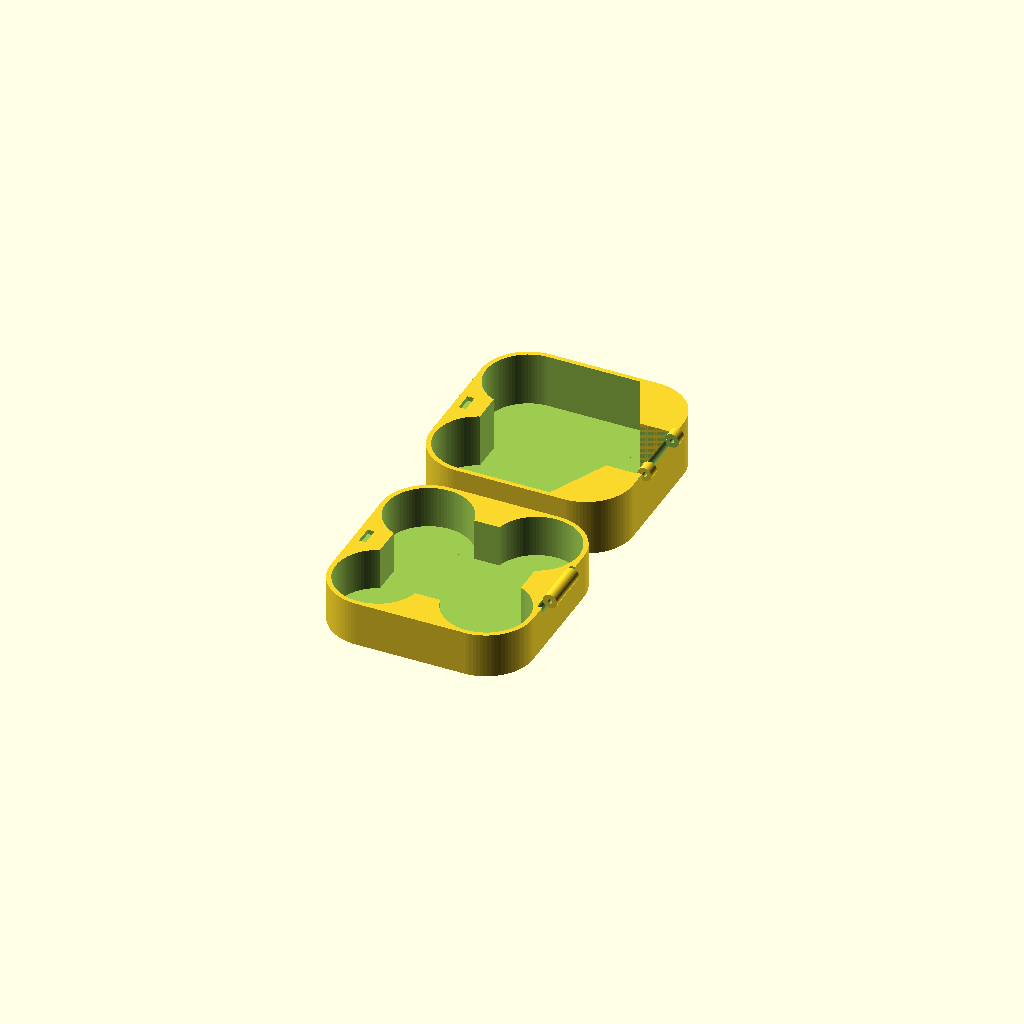
Cell 1: the model at its default parameters.
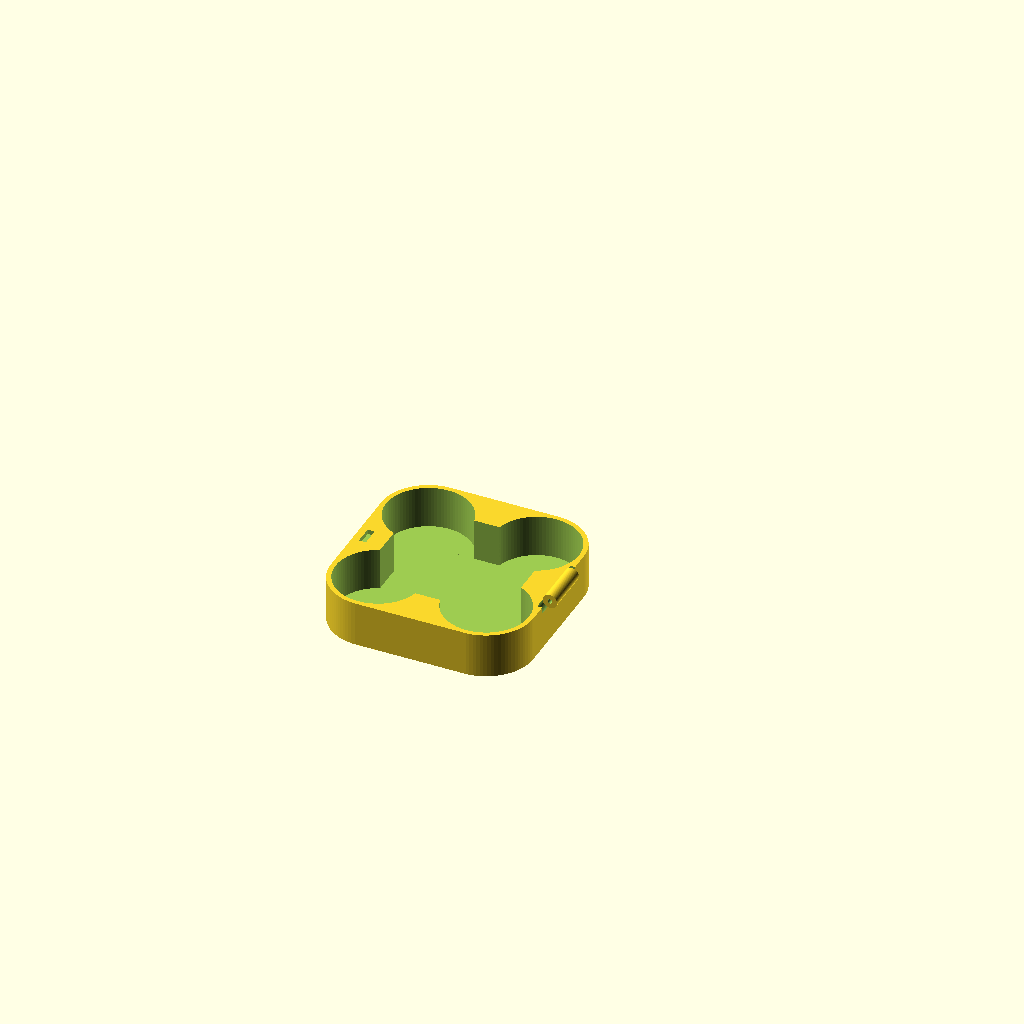
Cell 2: the same model with part = "bottom".
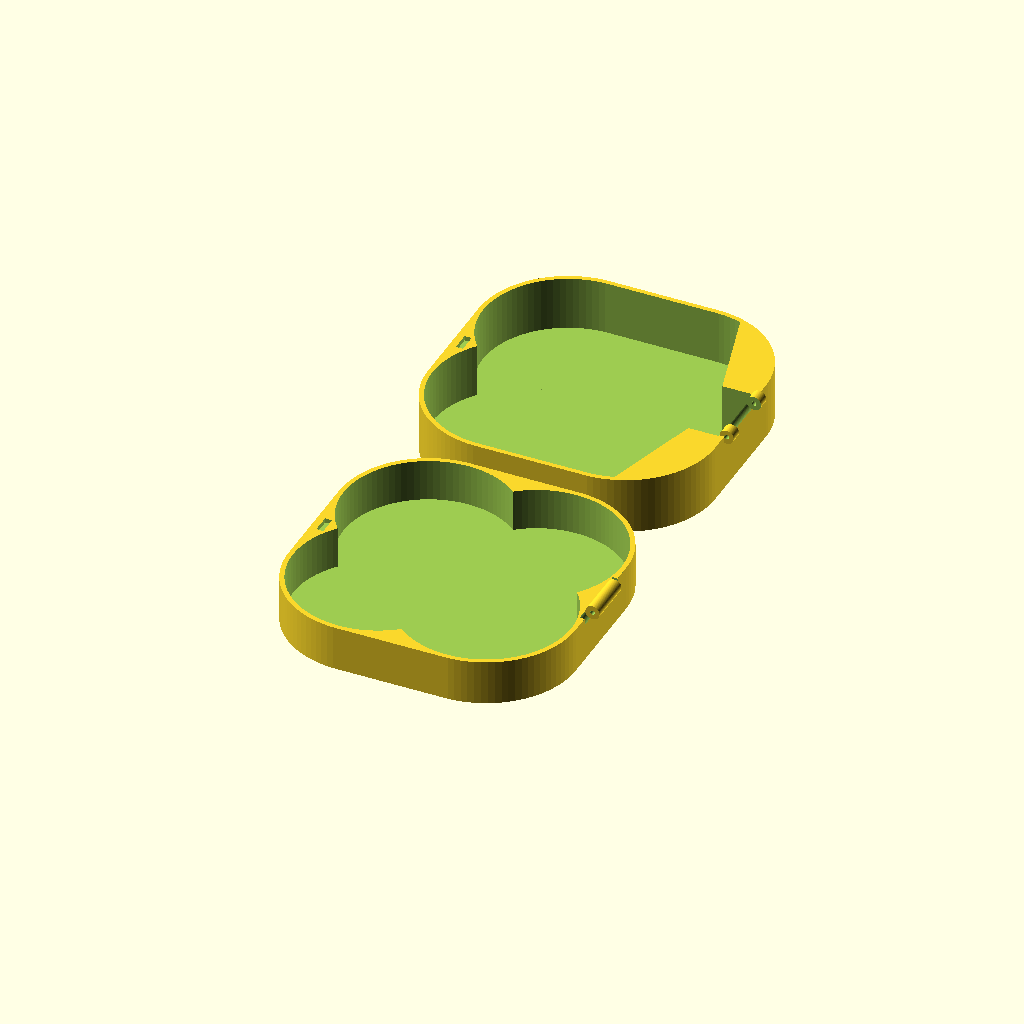
Cell 3 — hoopDiameter set to 72.4, the other parameters unchanged.
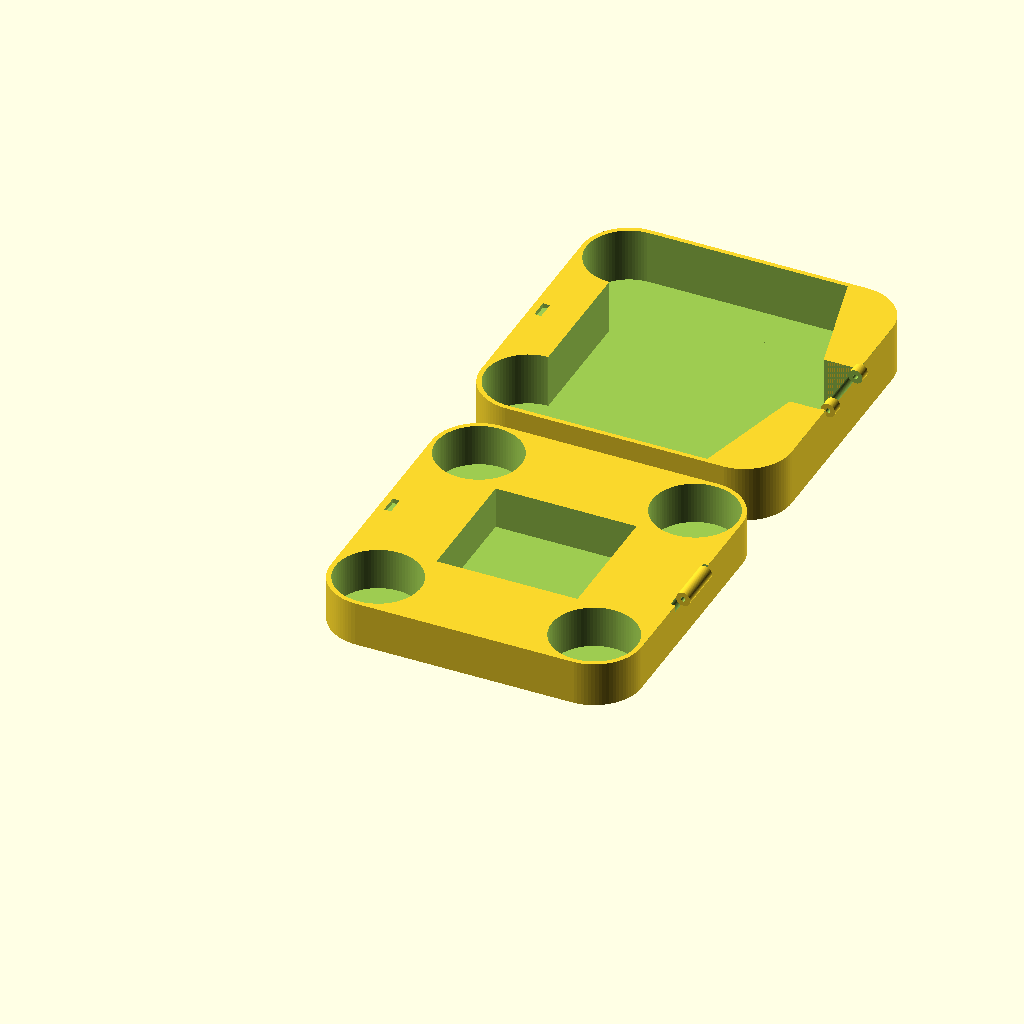
Cell 4: the same model with hoopSpacing = 92.
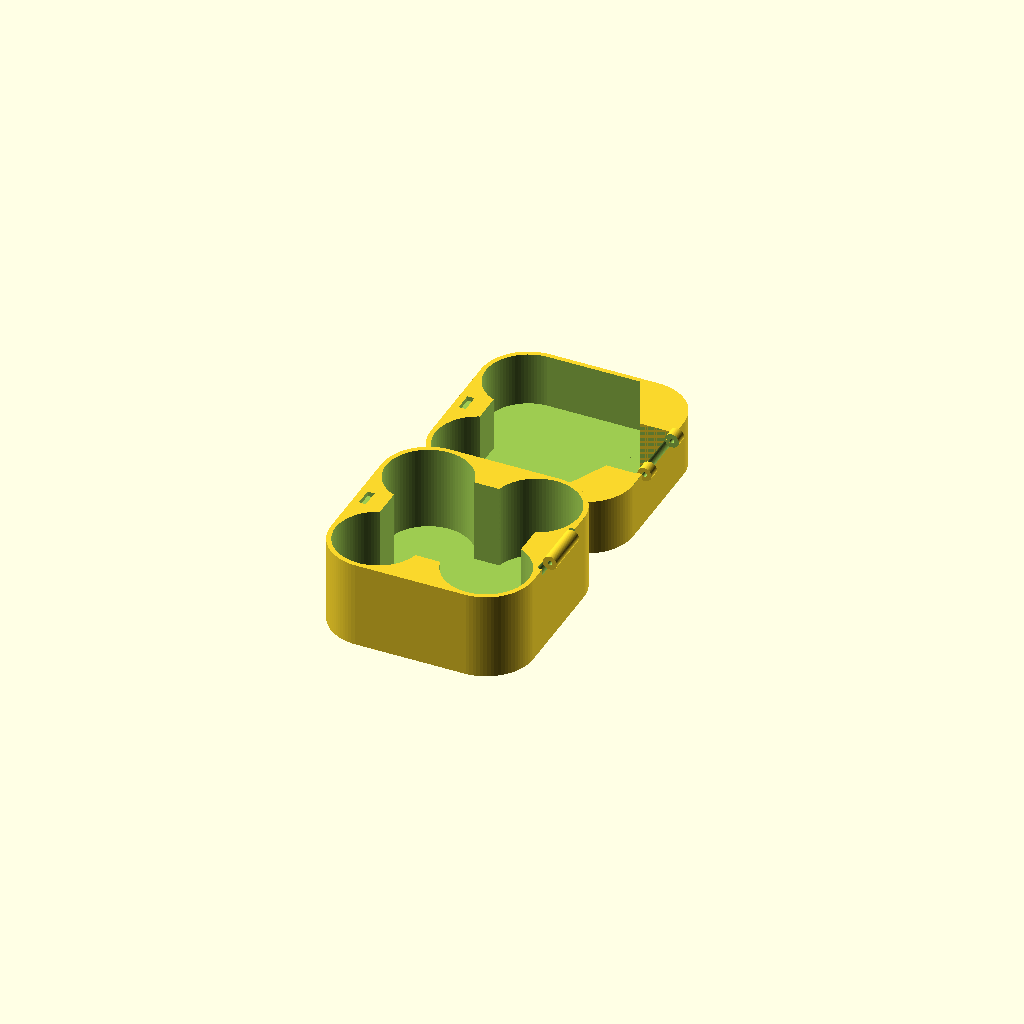
Cell 5: the same model with whoopHeight = 36.
All cells are drawn from one camera (rotation 55°, 0°, 25°, orthographic, colour scheme Cornfield), so only the parameter changes between them.
OpenSCAD source file inputs/thingiverse/files/thing-3806549/files/whoop-box.scad:
part = "both";//[both, bottom, top]

// Diameter of the hoops
hoopDiameter = 36.2;
// Spacing between motor centers, side to side not diagonal
hoopSpacing = 46;
// Height of bottom piece - this should be from the table till the top of the hoops
whoopHeight = 18;
// Height from the top of the hoops to the top of the canopy
whoopHeightTop = 23;

// Wall thickness
walls = 2.0;
// Bottom thickness
bottom = 1.2;
// Top thickness
top = 1.2;

/* [Batteries] */
batteryHeight = 61;
batteryWidth = 6.6;
batteryLength = 11.2;
batterySlotDepth = 13;
batterySlotDepthOuter = 26  ;
batterySpacing = 1;
batteryOffsetY = 2;

/* [Magnet] */
magnetShape = "square"; // [square, round]
// Width of the magnet - used as diameter when round magnet is chosen
magnetWidth = 8;
// Length of the magnet - ignored when round magnet is chosen
magnetLength = 3;
// Height of the magnet
magnetHeight = 2;
// Offset from the wall
magnetOffsetX = 1;

/* [Hinge] */
hingeWall = 2;
hingeHole = 2;
hingeLengthBottom = 20;
hingeLengthTop = 30;

/* Misc */
topWidth = 31;
squareWidth = 54;
squareLength = 60;
squareLengthTop = 60;

/* [Hidden] */
hoopRadius = hoopDiameter / 2;
bottomHeight = bottom + whoopHeight;
topHeight = top + whoopHeightTop;
totalLength = hoopDiameter + hoopSpacing;
outerLength = totalLength + walls * 2;
squareOffsetX = (totalLength - squareWidth) / 2 - 3;
squareOffsetY = (totalLength - squareWidth) / 2;
magnetOffsetY = (totalLength - magnetWidth) / 2;
magnetRadius = magnetWidth / 2;

$fn = 90;

if(part == "bottom") {
  bottom();
}

if(part == "top") {
  top();
}

if(part == "both") {
  bottom();
  
  translate([0, outerLength + 5, 0])
    top();
}

module base(height) {
  hull() {
    cylinder(r=hoopRadius + walls, h = height);
    translate([hoopSpacing, 0, 0])
      cylinder(r=hoopRadius + walls, h = height);
    translate([hoopSpacing, hoopSpacing, 0])
      cylinder(r=hoopRadius + walls, h = height);
    translate([0, hoopSpacing, 0])
      cylinder(r=hoopRadius + walls, h = height);
  }
}

module magnetCutout(zOffset) {
  if(magnetShape == "square") {
    translate([-hoopRadius + magnetOffsetX, -hoopRadius + magnetOffsetY, zOffset])
      cube([magnetLength, magnetWidth, magnetHeight + 0.1]);
  }

  if(magnetShape == "round") {
    translate([-hoopRadius + magnetOffsetX + magnetRadius, -hoopRadius + totalLength / 2, zOffset])
      cylinder(r = magnetRadius, h = magnetHeight + 0.1);
  }
}

module batterySlots() {
  translate([-hoopRadius + totalLength - batteryHeight - 10, -hoopRadius+ batteryOffsetY, topHeight - batteryLength - batterySpacing])
    cube([batteryHeight, batteryWidth, batteryLength]);

  translate([-hoopRadius + totalLength - batteryHeight - 2, -hoopRadius+ batteryOffsetY + batteryWidth + batterySpacing, topHeight - batteryLength - batterySpacing])
    cube([batteryHeight, batteryWidth, batteryLength]);

  translate([-hoopRadius + totalLength - batteryHeight - 2, -hoopRadius+ batteryOffsetY + (batteryWidth + batterySpacing) * 2, topHeight - batteryLength - batterySpacing])
    cube([batteryHeight, batteryWidth, batteryLength]);
}

module batteryBlock() {
  hull() {
    translate([-hoopRadius + totalLength - batterySlotDepth, -hoopRadius - walls, 0])
      cube([batterySlotDepth, (outerLength - topWidth) / 2, topHeight]);
    translate([-hoopRadius + totalLength - batterySlotDepthOuter, -hoopRadius - walls, 0])
      cube([batterySlotDepthOuter, 0.1, topHeight]);
  }
}

module top() {
  difference() {

    group() {
      base(topHeight);

      translate([-hoopRadius + totalLength + walls + hingeHole / 2, -hoopRadius + (totalLength - hingeLengthTop) / 2 + 0.1, topHeight])
        rotate([-90, 0, 0])
          cylinder(r=hingeHole / 2 + hingeWall, h = hingeLengthTop - 0.2);
    }
    
    translate([0, 0, top]) {
      cylinder(r=hoopRadius, h = topHeight);
      translate([hoopSpacing, 0, 0])
        cylinder(r=hoopRadius, h = topHeight);
      translate([hoopSpacing, hoopSpacing, 0])
        cylinder(r=hoopRadius, h = topHeight);
      translate([0, hoopSpacing, 0])
        cylinder(r=hoopRadius, h = topHeight);
    }
    
    
    translate([-hoopRadius + totalLength + walls + hingeHole / 2, -hoopRadius - walls - 1, topHeight])
    rotate([-90, 0, 0])
      cylinder(r=hingeHole / 2, h = outerLength + 2);

    translate([-hoopRadius + totalLength + walls + hingeHole / 2, -hoopRadius + (totalLength - hingeLengthBottom) / 2 - 0.1, topHeight])
      rotate([-90, 0, 0])
        cylinder(r=hingeHole / 2 + hingeWall + 0.1, h = hingeLengthBottom + 0.2);
    
    translate([-hoopRadius + squareOffsetX, -hoopRadius + squareOffsetY, bottom])
      cube([squareLengthTop, squareWidth, topHeight]);
    
    translate([0, -hoopRadius, bottom])
      cube([hoopSpacing, totalLength, topHeight]);

    translate([0, 0, bottom])
      cube([totalLength - hoopRadius, hoopSpacing, topHeight]);

    magnetCutout(topHeight - magnetHeight);
  }      
  intersection() {
    base(topHeight);
    difference() {
      group() {
        batteryBlock();
        
        translate([0, hoopSpacing, 0])
          mirror([0,1,0])
            batteryBlock();
      }
      
      translate([-hoopRadius + totalLength - batterySlotDepth - 1, -hoopRadius - walls + (outerLength - topWidth) / 2, 0])
        cube([outerLength, topWidth, topHeight + 2]);

      batterySlots();
      translate([0, hoopSpacing, 0])
        mirror([0,1,0])
          batterySlots();
    }
  }
}

module bottom() {
  difference() {
    group() {
      hull() {
        cylinder(r=hoopRadius + walls, h = bottomHeight);
        translate([hoopSpacing, 0, 0])
          cylinder(r=hoopRadius + walls, h = bottomHeight);
        translate([hoopSpacing, hoopSpacing, 0])
          cylinder(r=hoopRadius + walls, h = bottomHeight);
        translate([0, hoopSpacing, 0])
          cylinder(r=hoopRadius + walls, h = bottomHeight);
      }

      translate([-hoopRadius + totalLength + walls + hingeHole / 2, -hoopRadius + (outerLength - hingeLengthBottom) / 2 - walls, bottomHeight])
        rotate([-90, 0, 0])
          cylinder(r=hingeHole / 2 + hingeWall, h = hingeLengthBottom);
    }

    translate([0, 0, bottom]) {
      cylinder(r=hoopRadius, h = bottomHeight);
      translate([hoopSpacing, 0, 0])
        cylinder(r=hoopRadius, h = bottomHeight);
      translate([hoopSpacing, hoopSpacing, 0])
        cylinder(r=hoopRadius, h = bottomHeight);
      translate([0, hoopSpacing, 0])
        cylinder(r=hoopRadius, h = bottomHeight);
    }
    
    translate([-hoopRadius + squareOffsetX, -hoopRadius + squareOffsetY, bottom])
      cube([squareLength, squareWidth, bottomHeight]);

    magnetCutout(bottomHeight - magnetHeight);
    translate([-hoopRadius + totalLength + walls + hingeHole / 2, -hoopRadius - walls - 1, bottomHeight])
    rotate([-90, 0, 0])
      cylinder(r=hingeHole / 2, h = outerLength + 2);

    difference() {
      translate([-hoopRadius + totalLength + walls + hingeHole / 2, -hoopRadius + (outerLength - hingeLengthTop) / 2 - walls, bottomHeight])
        rotate([-90, 0, 0])
          cylinder(r=hingeHole / 2 + hingeWall + 0.1, h = hingeLengthTop);
    
      translate([-hoopRadius + totalLength + walls + hingeHole / 2, -hoopRadius + (outerLength - hingeLengthBottom) / 2 - walls, bottomHeight])
        rotate([-90, 0, 0])
          cylinder(r=hingeHole / 2 + hingeWall + 0.1, h = hingeLengthBottom);
    }
  }
}
Parameter table extracted from the source (name, type, default, range or options):
part: string, default "both", options "both", "bottom", "top"
hoopDiameter: number, default 36.2
hoopSpacing: number, default 46
whoopHeight: number, default 18
whoopHeightTop: number, default 23
walls: number, default 2
bottom: number, default 1.2
top: number, default 1.2
batteryHeight: number, default 61
batteryWidth: number, default 6.6
batteryLength: number, default 11.2
batterySlotDepth: number, default 13
batterySlotDepthOuter: number, default 26
batterySpacing: number, default 1
batteryOffsetY: number, default 2
magnetShape: string, default "square", options "square", "round"
magnetWidth: number, default 8
magnetLength: number, default 3
magnetHeight: number, default 2
magnetOffsetX: number, default 1
hingeWall: number, default 2
hingeHole: number, default 2
hingeLengthBottom: number, default 20
hingeLengthTop: number, default 30
topWidth: number, default 31
squareWidth: number, default 54
squareLength: number, default 60
squareLengthTop: number, default 60
